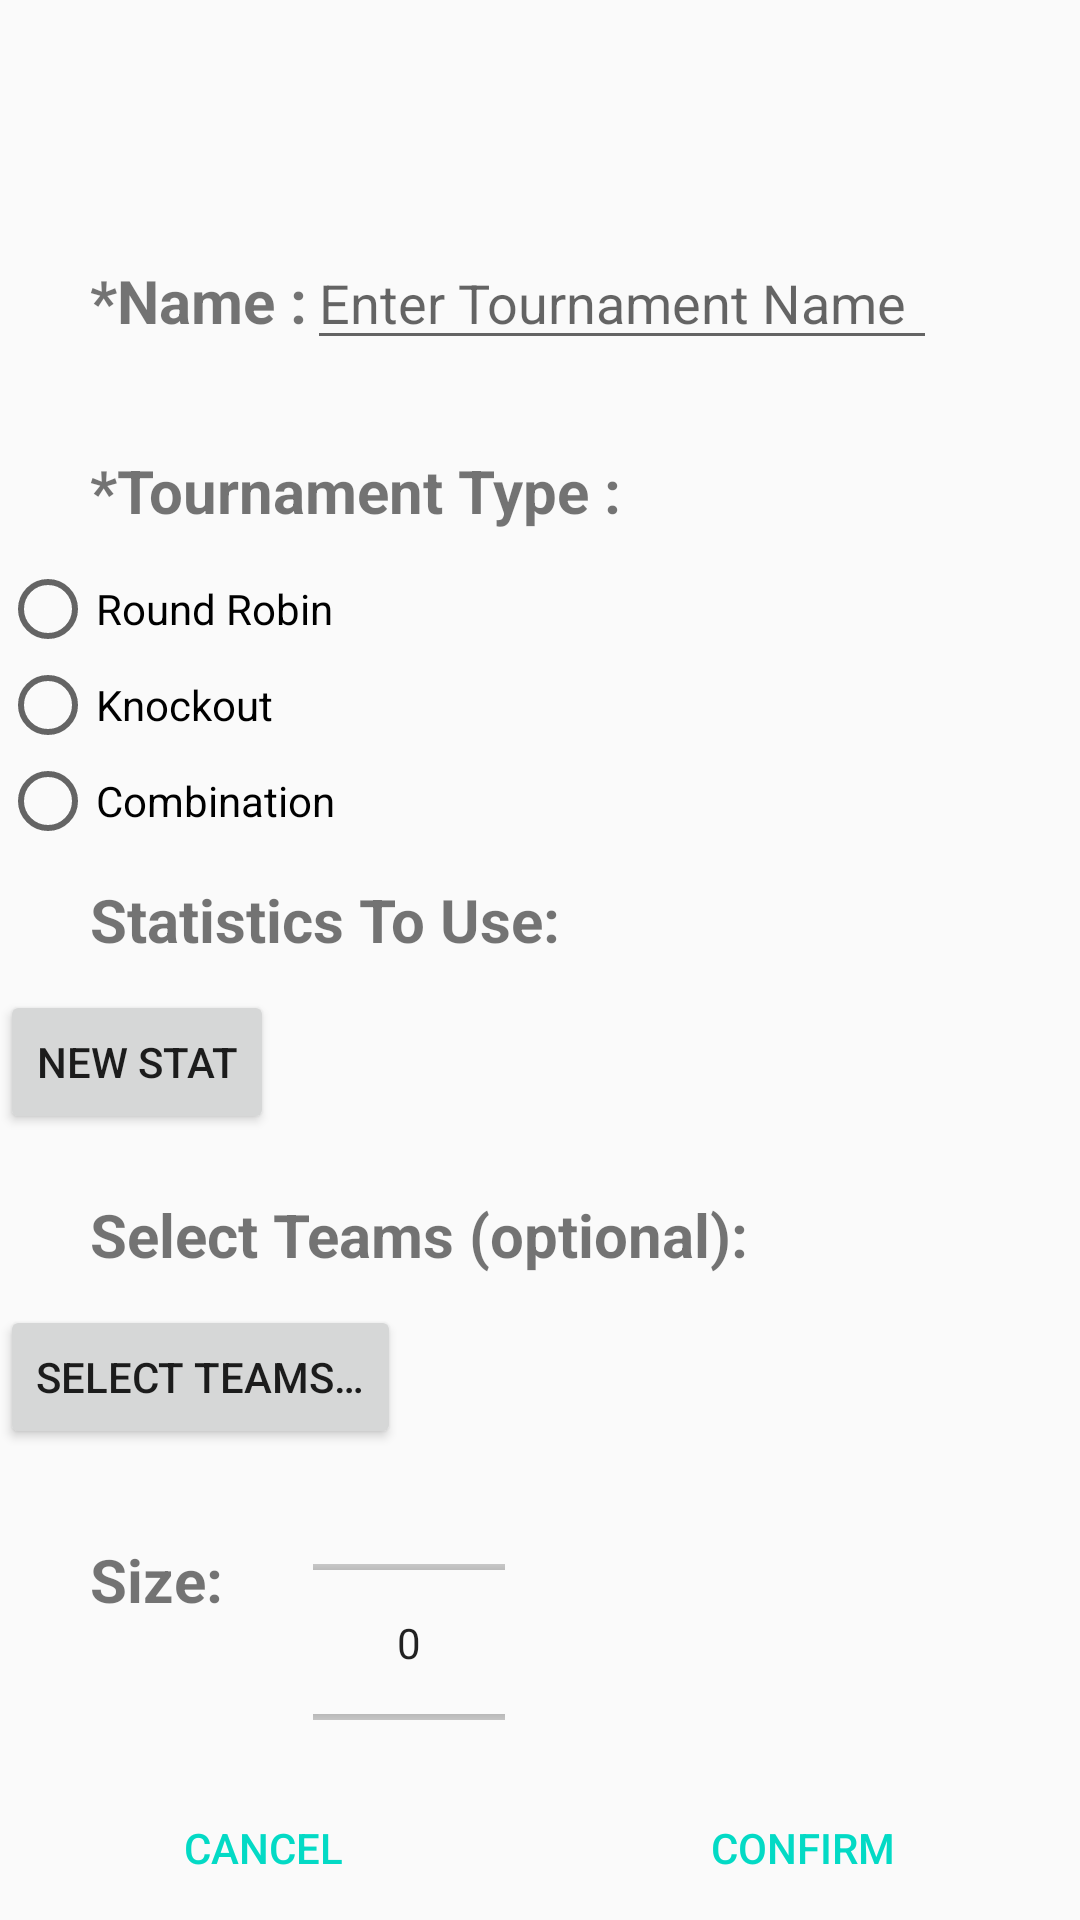

Produce the Android XML layout that renders to this screen, including the resource entries it uses.
<!-- AndroidManifest.xml: application theme AppTheme -->
<!-- res/layout/tournament_creation.xml -->
<?xml version="1.0" encoding="utf-8"?>
<RelativeLayout
    xmlns:android="http://schemas.android.com/apk/res/android"
    android:layout_width="match_parent"
    android:layout_height="match_parent"
    android:layout_marginTop="8dp">

    <ScrollView
        android:layout_width="match_parent"
        android:layout_height="wrap_content"
        android:layout_above="@+id/buttonPanel">

        <LinearLayout
            android:layout_width="match_parent"
            android:layout_height="wrap_content"
            android:orientation="vertical">

            <LinearLayout
                android:id="@+id/name_layout"
                android:layout_width="match_parent"
                android:layout_height="wrap_content"
                android:layout_marginBottom="10dp"
                android:layout_marginTop="20dp">


                <TextView
                    android:id="@+id/txt_tournament_name"
                    android:layout_width="wrap_content"
                    android:layout_height="wrap_content"
                    android:layout_marginLeft="30dp"
                    android:text="@string/name_prompt"
                    android:textSize="20sp"
                    android:textStyle="bold"/>

                <EditText
                    android:id="@+id/edit_tournament_name"
                    android:layout_width="wrap_content"
                    android:layout_height="wrap_content"
                    android:ems="10"
                    android:hint="@string/tournament_name_hint"
                    android:inputType="textPersonName"/>
            </LinearLayout>

            <LinearLayout
                android:id="@+id/tournament_layout"
                android:layout_width="match_parent"
                android:layout_height="wrap_content"
                android:layout_marginBottom="10dp"
                android:layout_marginTop="20dp"
                android:orientation="vertical">


                <TextView
                    android:id="@+id/txt_tournament_type"
                    android:layout_width="wrap_content"
                    android:layout_height="wrap_content"
                    android:layout_marginBottom="10dp"
                    android:layout_marginLeft="30dp"
                    android:text="@string/tournament_type_hint"
                    android:textSize="20sp"
                    android:textStyle="bold"/>

                <RadioGroup
                    android:id="@+id/tournament_type_group"
                    android:layout_width="match_parent"
                    android:layout_height="wrap_content">

                    <RadioButton
                        android:id="@+id/radio_round_robin"
                        android:layout_width="wrap_content"
                        android:layout_height="wrap_content"
                        android:layout_weight="1"
                        android:text="@string/round_robin"/>

                    <RadioButton
                        android:id="@+id/radio_knockout"
                        android:layout_width="wrap_content"
                        android:layout_height="wrap_content"
                        android:layout_weight="1"
                        android:text="@string/knockout"/>

                    <RadioButton
                        android:id="@+id/radio_combination"
                        android:layout_width="wrap_content"
                        android:layout_height="wrap_content"
                        android:layout_weight="1"
                        android:text="@string/combination"/>
                </RadioGroup>
            </LinearLayout>


            <LinearLayout
                android:layout_width="match_parent"
                android:layout_height="wrap_content"
                android:orientation="vertical">

                <TextView
                    android:layout_width="wrap_content"
                    android:layout_height="wrap_content"
                    android:layout_marginBottom="10dp"
                    android:layout_marginLeft="30dp"
                    android:text="@string/stats_use_prompt"
                    android:textSize="20sp"
                    android:textStyle="bold"/>

                <include layout="@layout/stats_creation"/>
            </LinearLayout>

            <LinearLayout
                android:id="@+id/selectteams_layout"
                android:layout_width="match_parent"
                android:layout_height="wrap_content"
                android:layout_marginBottom="10dp"
                android:layout_marginTop="20dp"
                android:orientation="vertical">


                <TextView
                    android:id="@+id/txt_select_team"
                    android:layout_width="wrap_content"
                    android:layout_height="wrap_content"
                    android:layout_marginBottom="10dp"
                    android:layout_marginLeft="30dp"
                    android:text="@string/select_teams_prompt"
                    android:textSize="20sp"
                    android:textStyle="bold"/>

                <Button
                    android:id="@+id/btn_select_teams"
                    android:layout_width="wrap_content"
                    android:layout_height="wrap_content"
                    android:text="@string/select_teams"/>

                <android.support.v7.widget.RecyclerView
                    android:id="@+id/selected_teams"
                    android:layout_width="match_parent"
                    android:layout_height="wrap_content"/>

            </LinearLayout>

            <LinearLayout
                android:id="@+id/size_layout"
                android:layout_width="match_parent"
                android:layout_height="wrap_content"
                android:layout_marginBottom="10dp"
                android:layout_marginTop="20dp"
                android:orientation="horizontal">


                <TextView
                    android:id="@+id/txt_size"
                    android:layout_width="wrap_content"
                    android:layout_height="wrap_content"
                    android:layout_marginBottom="10dp"
                    android:layout_marginLeft="30dp"
                    android:text="@string/size_prompt"
                    android:textSize="20sp"
                    android:textStyle="bold"/>

                <NumberPicker
                    android:id="@+id/numberPicker"
                    android:layout_width="wrap_content"
                    android:layout_height="69dp"
                    android:layout_gravity="center_horizontal"
                    android:layout_marginLeft="30dp"/>

            </LinearLayout>
        </LinearLayout>
    </ScrollView>

    <LinearLayout
        android:id="@+id/buttonPanel"
        android:layout_width="match_parent"
        android:layout_height="wrap_content"
        android:layout_alignParentBottom="true"
        android:orientation="horizontal">

        <Button
            android:id="@+id/btn_cancel"
            style="?attr/buttonBarButtonStyle"
            android:layout_width="wrap_content"
            android:layout_height="wrap_content"
            android:layout_weight="1"
            android:text="@string/cancel"/>

        <Button
            android:id="@+id/btn_confirm"
            style="?attr/buttonBarButtonStyle"
            android:layout_width="wrap_content"
            android:layout_height="wrap_content"
            android:layout_weight="1"
            android:text="@string/confirm"/>
    </LinearLayout>
</RelativeLayout>
<!-- res/layout/stats_creation.xml (included above) -->
<?xml version="1.0" encoding="utf-8"?>
<LinearLayout
    xmlns:android="http://schemas.android.com/apk/res/android"
    android:layout_width="match_parent"
    android:layout_height="match_parent"
    android:orientation="vertical">

    <android.support.v7.widget.RecyclerView
        android:id="@+id/stats_list"
        android:layout_width="match_parent"
        android:layout_height="0dp"
        android:layout_weight="7"/>

    <Button
        android:id="@+id/btn_add"
        android:layout_width="wrap_content"
        android:layout_height="wrap_content"
        android:text="@string/create_stat"/>
</LinearLayout>
<!-- resources referenced by this layout -->
<resources>
  <string name="cancel">Cancel</string>
  <string name="combination">Combination</string>
  <string name="confirm">Confirm</string>
  <string name="create_stat">New Stat</string>
  <string name="knockout">Knockout</string>
  <string name="name_prompt">*Name :</string>
  <string name="round_robin">Round Robin</string>
  <string name="select_teams">Select Teams…</string>
  <string name="select_teams_prompt">Select Teams (optional):</string>
  <string name="size_prompt">Size:</string>
  <string name="stats_use_prompt">Statistics To Use:</string>
  <string name="tournament_name_hint">Enter Tournament Name</string>
  <string name="tournament_type_hint">*Tournament Type :</string>
  <style name="AppTheme" parent="Theme.AppCompat.Light.DarkActionBar">
          
          <item name="colorPrimary">@color/colorPrimary</item>
          <item name="colorPrimaryDark">@color/colorPrimaryDark</item>
          <item name="colorAccent">@color/colorAccent</item>
      </style>
  <!-- not gathered from this repository: default colours our renderer supplied (Android Studio template values) -->
  <color name="colorPrimary">#FF6200EE</color>
  <color name="colorPrimaryDark">#FF3700B3</color>
  <color name="colorAccent">#FF03DAC5</color>
</resources>
